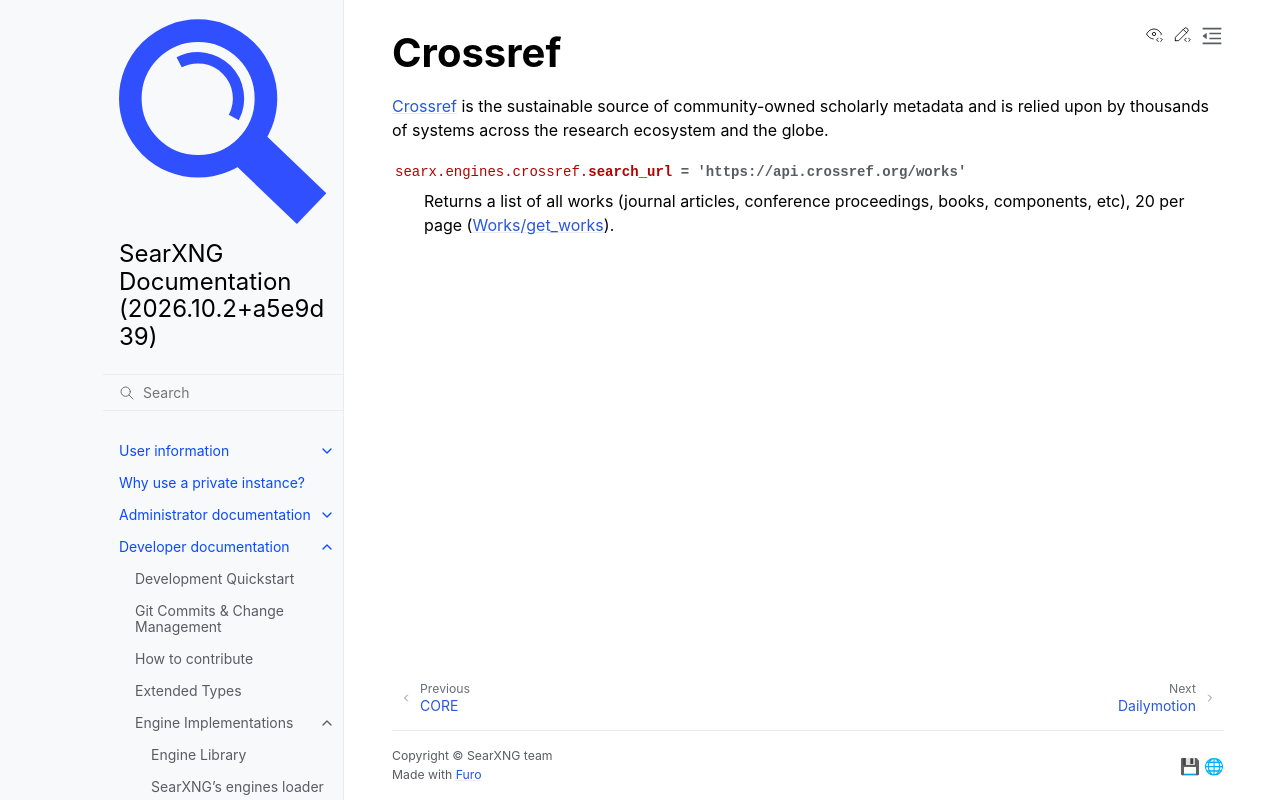

repository: Quad4-Software/void-search · page: dev/engines/online/crossref.html · generator: sphinx

.. _crossref engine:

========
Crossref
========

.. automodule:: searx.engines.crossref
   :members:
